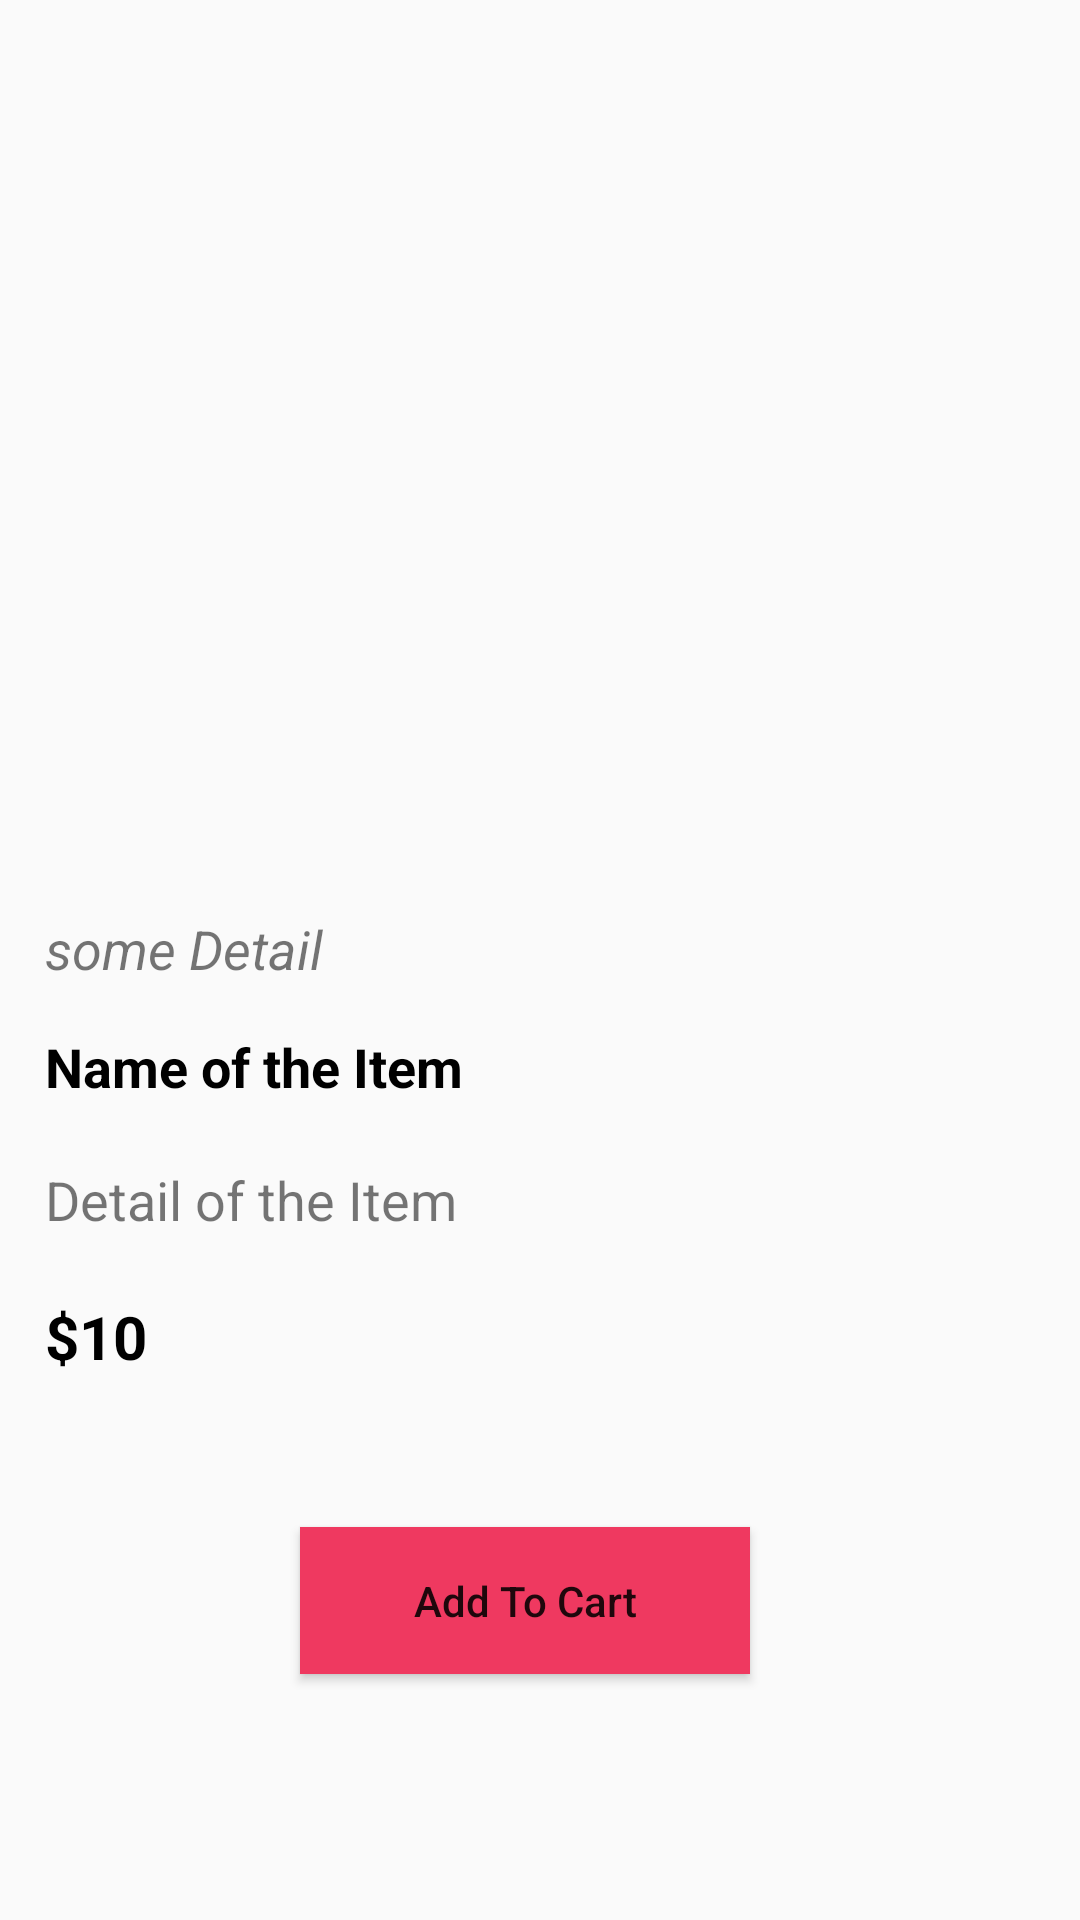

Android layout source for this screen:
<!-- AndroidManifest.xml: application theme Theme.Mojo_Pizza -->
<!-- res/layout/activity_item_detail.xml -->
<?xml version="1.0" encoding="utf-8"?>
<RelativeLayout xmlns:android="http://schemas.android.com/apk/res/android"
    xmlns:app="http://schemas.android.com/apk/res-auto"
    xmlns:tools="http://schemas.android.com/tools"
    android:layout_width="match_parent"
    android:layout_height="match_parent"
    tools:context=".Activities.Item_Detail_Activity">

    <ImageView
        android:layout_width="match_parent"
        android:layout_height="280dp"
        android:layout_margin="12dp"
        android:src="@drawable/big_6"
        android:scaleType="fitStart"
        android:id="@+id/Tv_Show_Image"/>

    <TextView
        android:id="@+id/Tv_Detail_1"
        android:layout_width="wrap_content"
        android:layout_height="wrap_content"
        android:layout_below="@id/Tv_Show_Image"
        android:layout_marginStart="15dp"
        android:text="some Detail"
        android:textSize="18dp"
        android:textStyle="italic" />

    <TextView
        android:layout_width="wrap_content"
        android:layout_height="wrap_content"
        android:text="Name of the Item"
        android:layout_below="@+id/Tv_Detail_1"
        android:textStyle="bold"
        android:textColor="@color/black"
        android:textSize="18dp"
        android:layout_marginTop="15dp"
        android:layout_marginStart="15dp"
        android:id="@+id/Tv_Show_Name"/>

    <TextView
        android:id="@+id/Tv_Show_Detail"
        android:layout_width="wrap_content"
        android:layout_height="wrap_content"
        android:layout_below="@+id/Tv_Show_Name"
        android:layout_marginStart="15dp"
        android:layout_marginTop="20dp"
        android:text="Detail of the Item"
        android:textSize="18dp" />

    <TextView
        android:layout_width="wrap_content"
        android:layout_height="wrap_content"
        android:layout_below="@+id/Tv_Show_Detail"
        android:text="$10"
        android:textSize="20dp"
        android:textStyle="bold"
        android:id="@+id/Tv_Show_Prize"
        android:textColor="@color/black"
        android:layout_marginStart="15dp"
        android:layout_marginTop="20dp"/>

    <Button
        android:id="@+id/Trans_Btn_addToCart"
        android:layout_width="150dp"
        android:layout_height="wrap_content"
        android:text="Add To Cart"
        android:textAllCaps="false"
        android:background="#ef3960"
        android:layout_below="@id/Tv_Show_Prize"
        android:layout_marginTop="50dp"
        android:layout_marginStart="100dp"
        android:padding="15dp"/>


</RelativeLayout>
<!-- resources referenced by this layout -->
<resources>
  <color name="black">#FF000000</color>
  <style name="Theme.Mojo_Pizza" parent="Theme.Design.Light.NoActionBar">
          
          <item name="colorPrimary">@color/purple_500</item>
          <item name="colorPrimaryVariant">@color/purple_700</item>
          <item name="colorOnPrimary">@color/white</item>
          
          <item name="colorSecondary">@color/teal_200</item>
          <item name="colorSecondaryVariant">@color/teal_700</item>
          <item name="colorOnSecondary">@color/black</item>
          
          <item name="android:statusBarColor" tools:targetApi="l">?attr/colorPrimaryVariant</item>
          
      </style>
  <color name="purple_500">#FF6200EE</color>
  <color name="purple_700">#FF3700B3</color>
  <color name="white">#FFFFFFFF</color>
  <color name="teal_200">#FF03DAC5</color>
  <color name="teal_700">#FF018786</color>
</resources>
